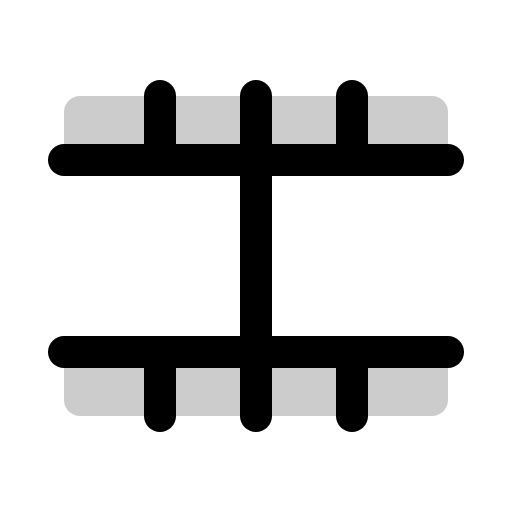
t = 0.00 s
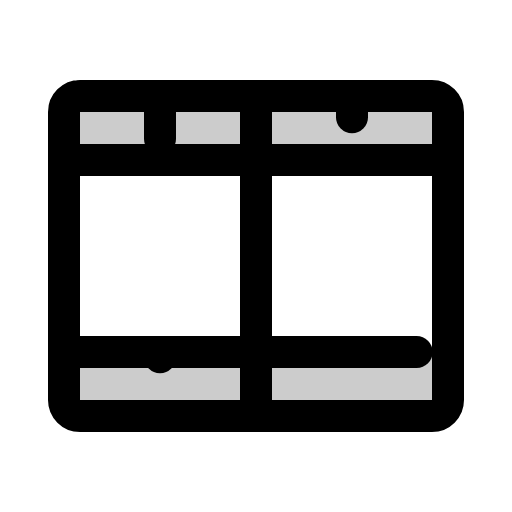
t = 2.10 s
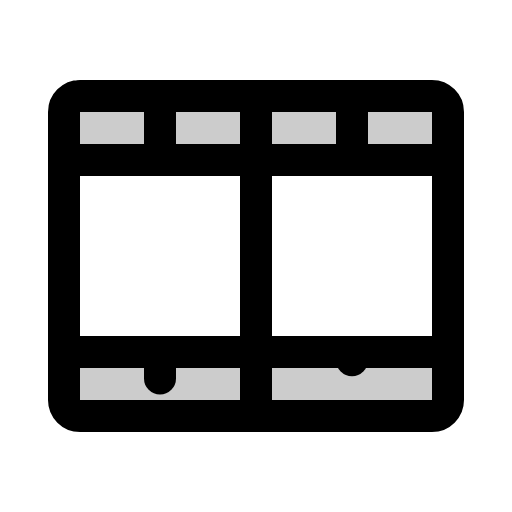
t = 2.48 s
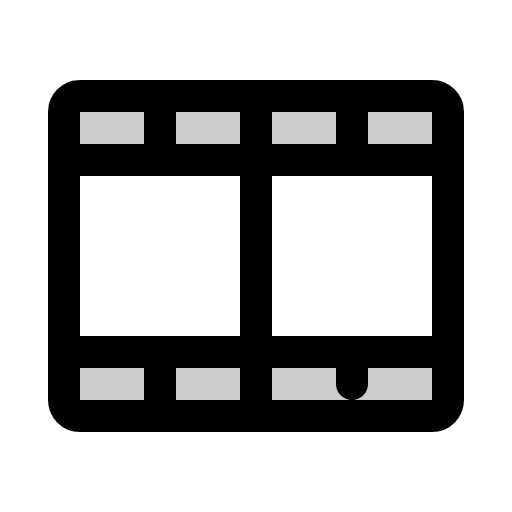
t = 2.85 s
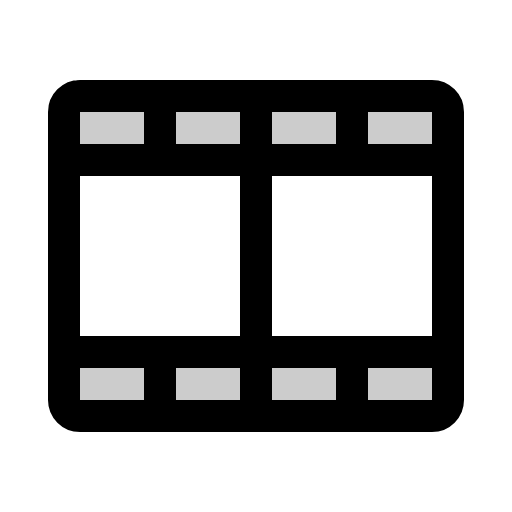
t = 3.23 s
t = 3.60 s: frame unchanged from t = 3.23 s, image omitted

The animated SVG that drew these frames (rendered in a browser with its animation timeline set to each time). Animation: 1 CSS @keyframes rule; one cycle of 3.60 s.

<svg xmlns="http://www.w3.org/2000/svg" viewBox="0 0 256 256">
  <style>
    .draw-line {
      stroke-dasharray: 1;
      stroke-dashoffset: 0;
    }
    svg:hover .draw-line {
      animation: phosphor-draw-in 1.5s ease-in-out forwards;
    }
    @keyframes phosphor-draw-in {
      from { stroke-dashoffset: 1; }
      to { stroke-dashoffset: 0; }
    }
  </style><rect width="256" height="256" fill="none"/><path d="M32,176H224v24a8,8,0,0,1-8,8H40a8,8,0,0,1-8-8Z" opacity="0.2"/><path d="M224,80H32V56a8,8,0,0,1,8-8H216a8,8,0,0,1,8,8Z" opacity="0.2"/><rect x="32" y="48" width="192" height="160" rx="8" fill="none" stroke="currentColor" stroke-linecap="round" stroke-linejoin="round" stroke-width="16" class="draw-line" pathLength="1" style="animation-delay: 0s"/><line x1="128" y1="48" x2="128" y2="208" fill="none" stroke="currentColor" stroke-linecap="round" stroke-linejoin="round" stroke-width="16" class="draw-line" pathLength="1" style="animation-delay: 0.3s"/><line x1="32" y1="80" x2="224" y2="80" fill="none" stroke="currentColor" stroke-linecap="round" stroke-linejoin="round" stroke-width="16" class="draw-line" pathLength="1" style="animation-delay: 0.6s"/><line x1="32" y1="176" x2="224" y2="176" fill="none" stroke="currentColor" stroke-linecap="round" stroke-linejoin="round" stroke-width="16" class="draw-line" pathLength="1" style="animation-delay: 0.9s"/><line x1="80" y1="48" x2="80" y2="80" fill="none" stroke="currentColor" stroke-linecap="round" stroke-linejoin="round" stroke-width="16" class="draw-line" pathLength="1" style="animation-delay: 1.2s"/><line x1="176" y1="48" x2="176" y2="80" fill="none" stroke="currentColor" stroke-linecap="round" stroke-linejoin="round" stroke-width="16" class="draw-line" pathLength="1" style="animation-delay: 1.5s"/><line x1="80" y1="176" x2="80" y2="208" fill="none" stroke="currentColor" stroke-linecap="round" stroke-linejoin="round" stroke-width="16" class="draw-line" pathLength="1" style="animation-delay: 1.8s"/><line x1="176" y1="176" x2="176" y2="208" fill="none" stroke="currentColor" stroke-linecap="round" stroke-linejoin="round" stroke-width="16" class="draw-line" pathLength="1" style="animation-delay: 2.1s"/></svg>
